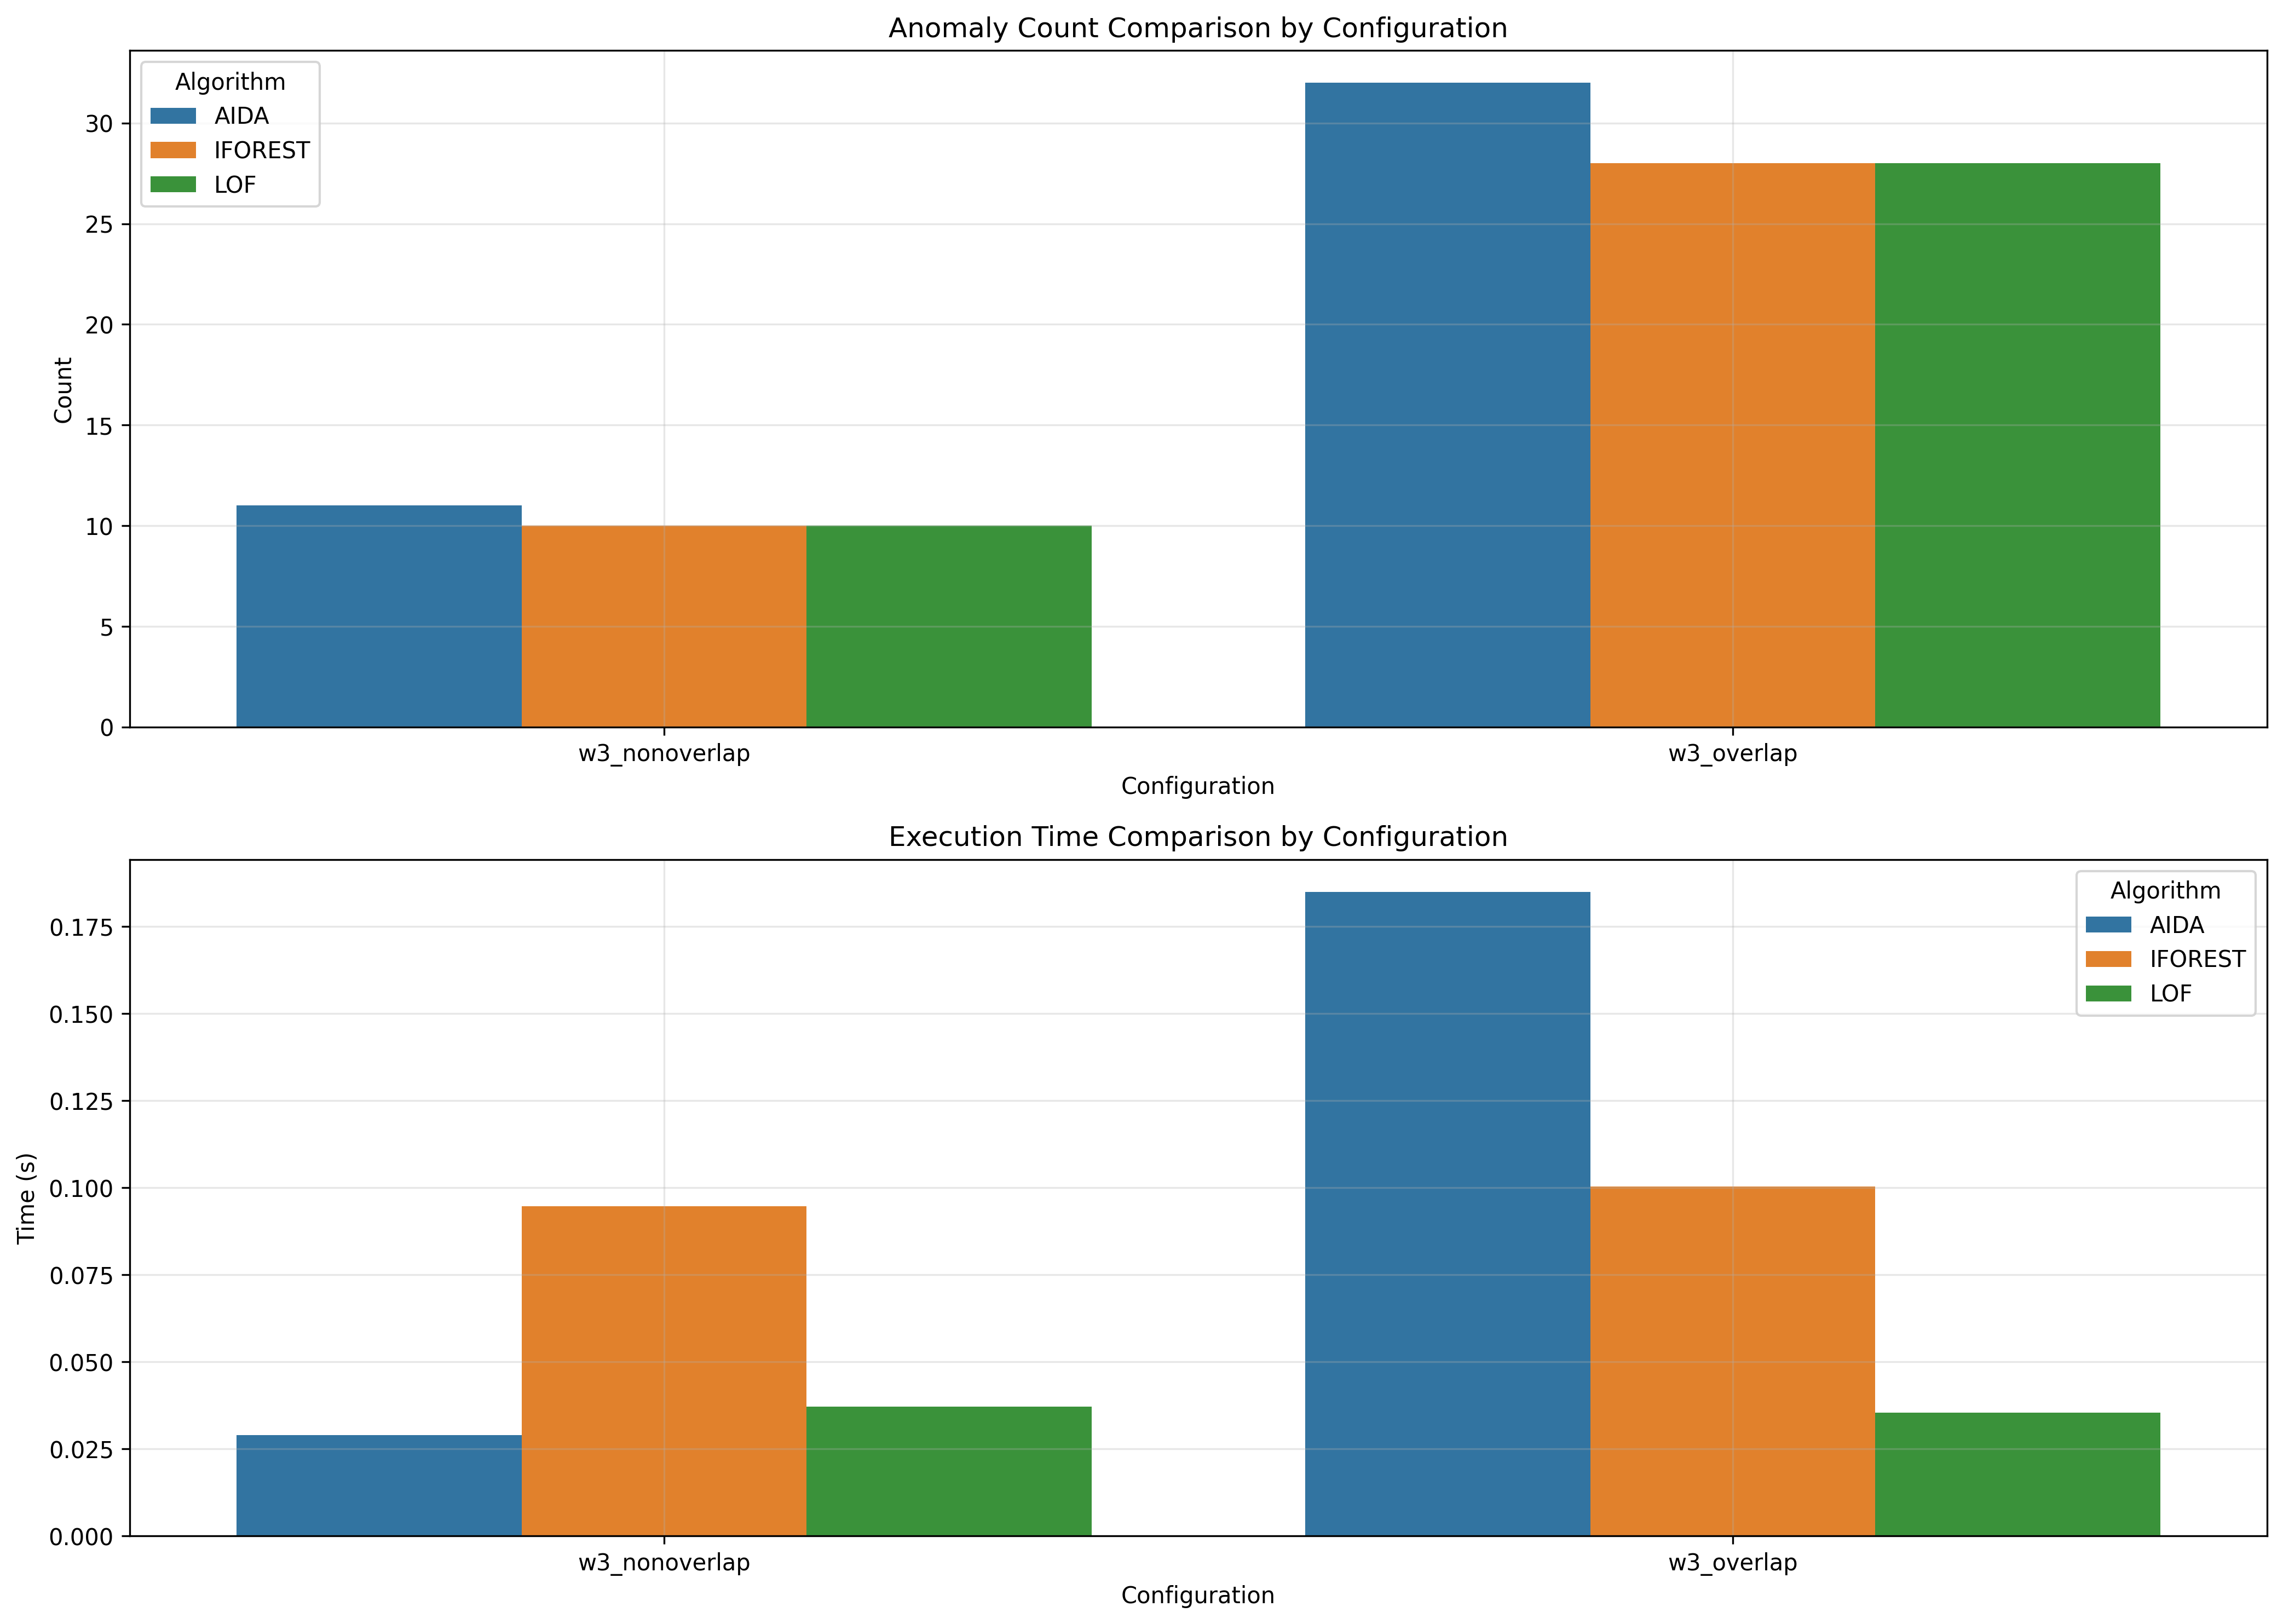

The table this chart was drawn from, first rows:
window_size, overlap_type, aida_count, iforest_count, lof_count, aida_time, iforest_time, lof_time
3, nonoverlap, 11, 10, 10, 0.029, 0.09474, 0.03709
3, overlap, 32, 28, 28, 0.185, 0.1003, 0.0354
